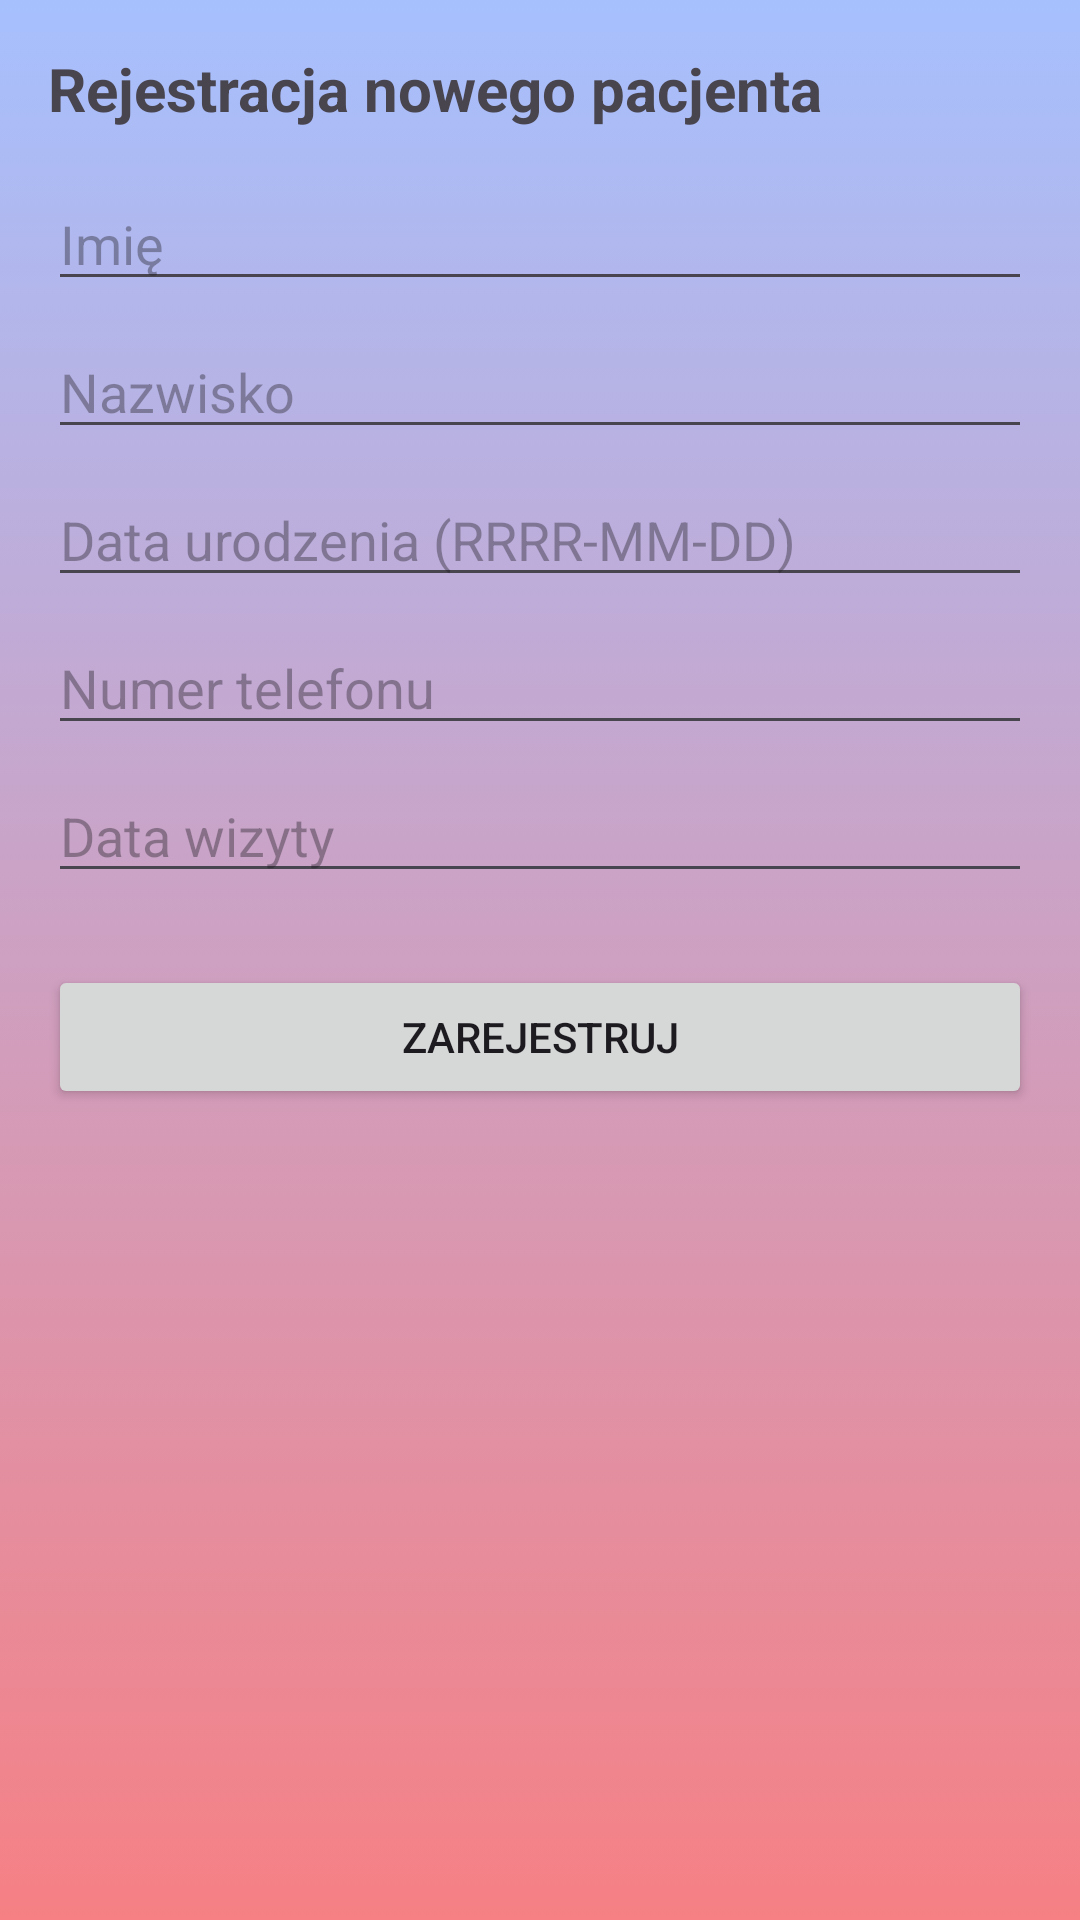

Produce the Android XML layout that renders to this screen, including the resource entries it uses.
<!-- AndroidManifest.xml: application theme Theme.Fizjotherapy -->
<!-- res/layout/fragment_first.xml -->
<?xml version="1.0" encoding="utf-8"?>
<LinearLayout xmlns:android="http://schemas.android.com/apk/res/android"
    android:layout_width="match_parent"
    android:layout_height="match_parent"
    android:orientation="vertical"
    android:background="@drawable/gradient_background"
    android:padding="16dp">

    <TextView
        android:id="@+id/textViewTitle"
        android:layout_width="wrap_content"
        android:layout_height="wrap_content"
        android:focusable="false"
        android:text="Rejestracja nowego pacjenta"
        android:textSize="20sp"
        android:textStyle="bold"
        android:layout_marginBottom="16dp"/>

    <EditText
        android:id="@+id/editTextFirstName"
        android:layout_width="match_parent"
        android:layout_height="wrap_content"
        android:hint="Imię"
        android:inputType="textPersonName"
        android:layout_marginBottom="8dp"/>

    <EditText
        android:id="@+id/editTextLastName"
        android:layout_width="match_parent"
        android:layout_height="wrap_content"
        android:hint="Nazwisko"
        android:inputType="textPersonName"
        android:layout_marginBottom="8dp"/>

    <EditText
        android:id="@+id/editTextDateOfBirth"
        android:layout_width="match_parent"
        android:layout_height="wrap_content"
        android:hint="Data urodzenia (RRRR-MM-DD)"
        android:inputType="date"
        android:layout_marginBottom="8dp"/>

    <EditText
        android:id="@+id/editTextPhoneNumber"
        android:layout_width="match_parent"
        android:layout_height="wrap_content"
        android:hint="Numer telefonu"
        android:inputType="phone"
        android:layout_marginBottom="8dp"/>

    <EditText
        android:id="@+id/editTextAppointmentDate"
        android:layout_width="match_parent"
        android:layout_height="wrap_content"
        android:hint="Data wizyty"
        android:focusable="false"
        android:onClick="selectDate"
        android:layout_marginBottom="8dp"/>

    <Button
        android:id="@+id/buttonRegister"
        android:layout_width="match_parent"
        android:layout_height="wrap_content"
        android:text="Zarejestruj"
        android:layout_marginTop="16dp"/>

</LinearLayout>
<!-- resources referenced by this layout -->
<resources>
  <!-- drawable gradient_background (drawable) -->
  <?xml version="1.0" encoding="utf-8"?>
  <selector xmlns:android="http://schemas.android.com/apk/res/android">
      <item>
          <shape>
              <gradient android:angle="90"
                  android:endColor="#a6c0fe"
                  android:startColor="#f68084"
                  android:type="linear"/>
          </shape>
      </item>
  </selector>
  <style name="Theme.Fizjotherapy" parent="Base.Theme.Fizjotherapy" />
  <style name="Base.Theme.Fizjotherapy" parent="Theme.Material3.DayNight.NoActionBar">
          
          
      </style>
</resources>
